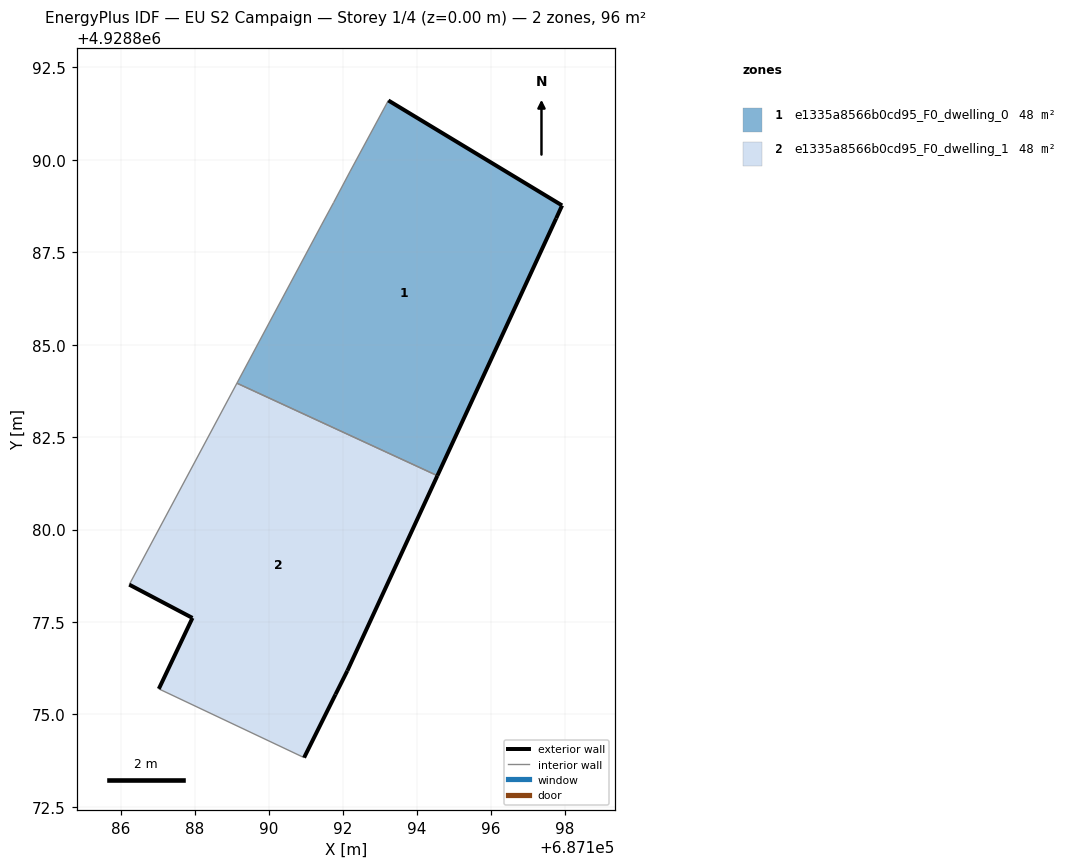
=== STOREY PLAN SPEC (per zone: floor XY polygon, exterior-wall plan segments, windows/doors) ===
zone 1: e1335a8566b0cd95_F0_dwelling_0  (47.9 m²)
  floor: (687194.56, 4928881.46) (687197.77, 4928888.42) (687197.93, 4928888.77) (687193.23, 4928891.61) (687192.20, 4928889.70) (687191.75, 4928888.85) (687191.42, 4928888.24) (687189.14, 4928883.96)
  exterior wall: (687193.23, 4928891.61) – (687197.93, 4928888.77)  [5.5 m]
  exterior wall: (687197.93, 4928888.77) – (687197.77, 4928888.42)  [0.4 m]
  exterior wall: (687197.77, 4928888.42) – (687194.56, 4928881.46)  [7.7 m]
  interior walls: 5
zone 2: e1335a8566b0cd95_F0_dwelling_1  (47.9 m²)
  floor: (687191.80, 4928875.54) (687192.12, 4928876.18) (687194.56, 4928881.46) (687189.14, 4928883.96) (687186.22, 4928878.51) (687187.93, 4928877.61) (687187.02, 4928875.69) (687190.95, 4928873.83)
  exterior wall: (687194.56, 4928881.46) – (687192.12, 4928876.18)  [5.8 m]
  exterior wall: (687192.12, 4928876.18) – (687191.80, 4928875.54)  [0.7 m]
  exterior wall: (687191.80, 4928875.54) – (687190.95, 4928873.83)  [1.9 m]
  exterior wall: (687187.02, 4928875.69) – (687187.93, 4928877.61)  [2.1 m]
  exterior wall: (687187.93, 4928877.61) – (687186.22, 4928878.51)  [1.9 m]
  interior walls: 3

=== DERIVED (storey summary) ===
Building: EU S2 Campaign
Storey: 1 of 4  (floor level z = 0.00 m)
Storey gross floor area: 95.7 m²
Zones on this storey: 2
  - e1335a8566b0cd95_F0_dwelling_0: floor 47.9 m²; exterior wall 13.5 m (40.6 m²); WWR 0.0%
  - e1335a8566b0cd95_F0_dwelling_1: floor 47.9 m²; exterior wall 12.5 m (37.5 m²); WWR 0.0%
Zone adjacency (shared interzone walls):
  - e1335a8566b0cd95_F0_dwelling_0 ↔ e1335a8566b0cd95_F0_dwelling_1